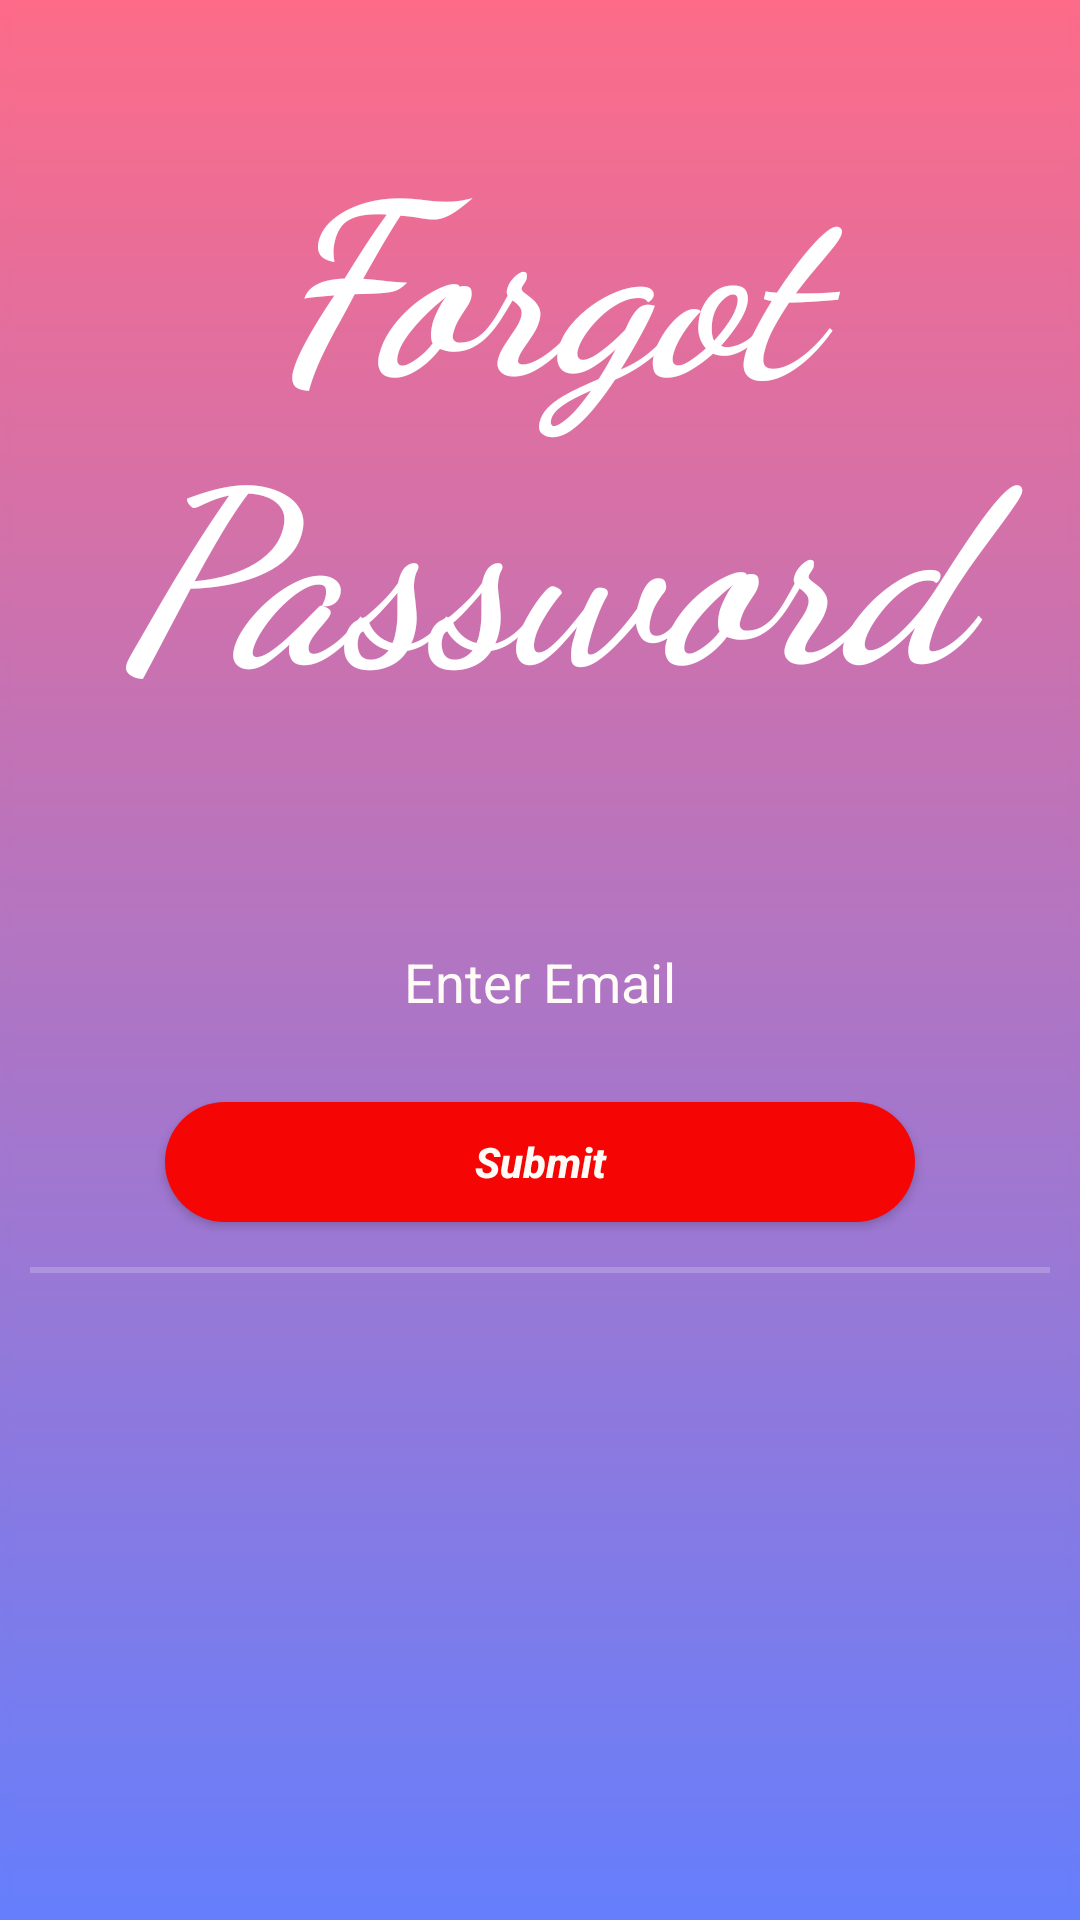

Write the Android layout XML for this screen, with the resource values it uses.
<!-- AndroidManifest.xml: application theme Theme.HotelReservationChatbot -->
<!-- res/layout/activity_forgot.xml -->
<?xml version="1.0" encoding="utf-8"?>
<androidx.constraintlayout.widget.ConstraintLayout xmlns:android="http://schemas.android.com/apk/res/android"
    xmlns:app="http://schemas.android.com/apk/res-auto"
    xmlns:tools="http://schemas.android.com/tools"
    android:layout_width="match_parent"
    android:layout_height="match_parent"
    android:background="@drawable/logo1"
    tools:context=".MainActivity">

    <LinearLayout
        android:layout_width="match_parent"
        android:layout_height="match_parent"
        android:orientation="vertical"
        android:background="#3fff"
        android:gravity="center"
        android:padding="10dp">

        <TextView
            android:layout_width="wrap_content"
            android:layout_height="wrap_content"
            android:layout_marginTop="-180dp"
            android:layout_marginBottom="50dp"
            android:fontFamily="cursive"
            android:gravity="center"
            android:text="Forgot Password"
            android:textColor="#ffffff"
            android:textSize="80sp"
            android:textStyle="bold|italic" />

        <EditText
            android:id="@+id/forgot_email"
            android:layout_width="250dp"
            android:layout_height="40dp"
            android:layout_marginTop="15dp"
            android:background="@drawable/custombutton"
            android:gravity="center"
            android:hint="Enter Email"
            android:textColorHint="#FFFBF6" />

        <Button
            android:id="@+id/fg_btn"
            android:layout_width="250dp"
            android:layout_height="40dp"
            android:layout_marginTop="20dp"
            android:background="@drawable/custombutton2"
            android:text="Submit"
            android:textAllCaps="false"
            android:textColor="#FFFBF6"
            android:textSize="14sp"
            android:textStyle="bold|italic" />
        <View
            android:layout_width="fill_parent"
            android:layout_height="2dp"
            android:background="#3fff"
            android:layout_marginTop="15dp"/>

    </LinearLayout>


</androidx.constraintlayout.widget.ConstraintLayout>
<!-- resources referenced by this layout -->
<resources>
  <!-- drawable custombutton2 (drawable) -->
  <?xml version="1.0" encoding="utf-8"?>
  <shape xmlns:android="http://schemas.android.com/apk/res/android">
  <solid android:color="#F60505"/>
      <corners android:radius="50dp"/>
  
  </shape>
  <!-- drawable logo1: png bitmap (drawable, 8293 bytes) -->
  <style name="Theme.HotelReservationChatbot" parent="Theme.MaterialComponents.DayNight.DarkActionBar">
          
          <item name="colorPrimary">@color/purple_500</item>
          <item name="colorPrimaryVariant">@color/purple_700</item>
          <item name="colorOnPrimary">@color/white</item>
          
          <item name="colorSecondary">@color/teal_200</item>
          <item name="colorSecondaryVariant">@color/teal_700</item>
          <item name="colorOnSecondary">@color/black</item>
          
          <item name="android:statusBarColor" tools:targetApi="l">?attr/colorPrimaryVariant</item>
          
      </style>
  <color name="purple_500">#F60505</color>
  <color name="purple_700">#FF3700B3</color>
  <color name="white">#FFFFFFFF</color>
  <color name="teal_200">#FF03DAC5</color>
  <color name="teal_700">#FF018786</color>
  <color name="black">#FF000000</color>
</resources>
